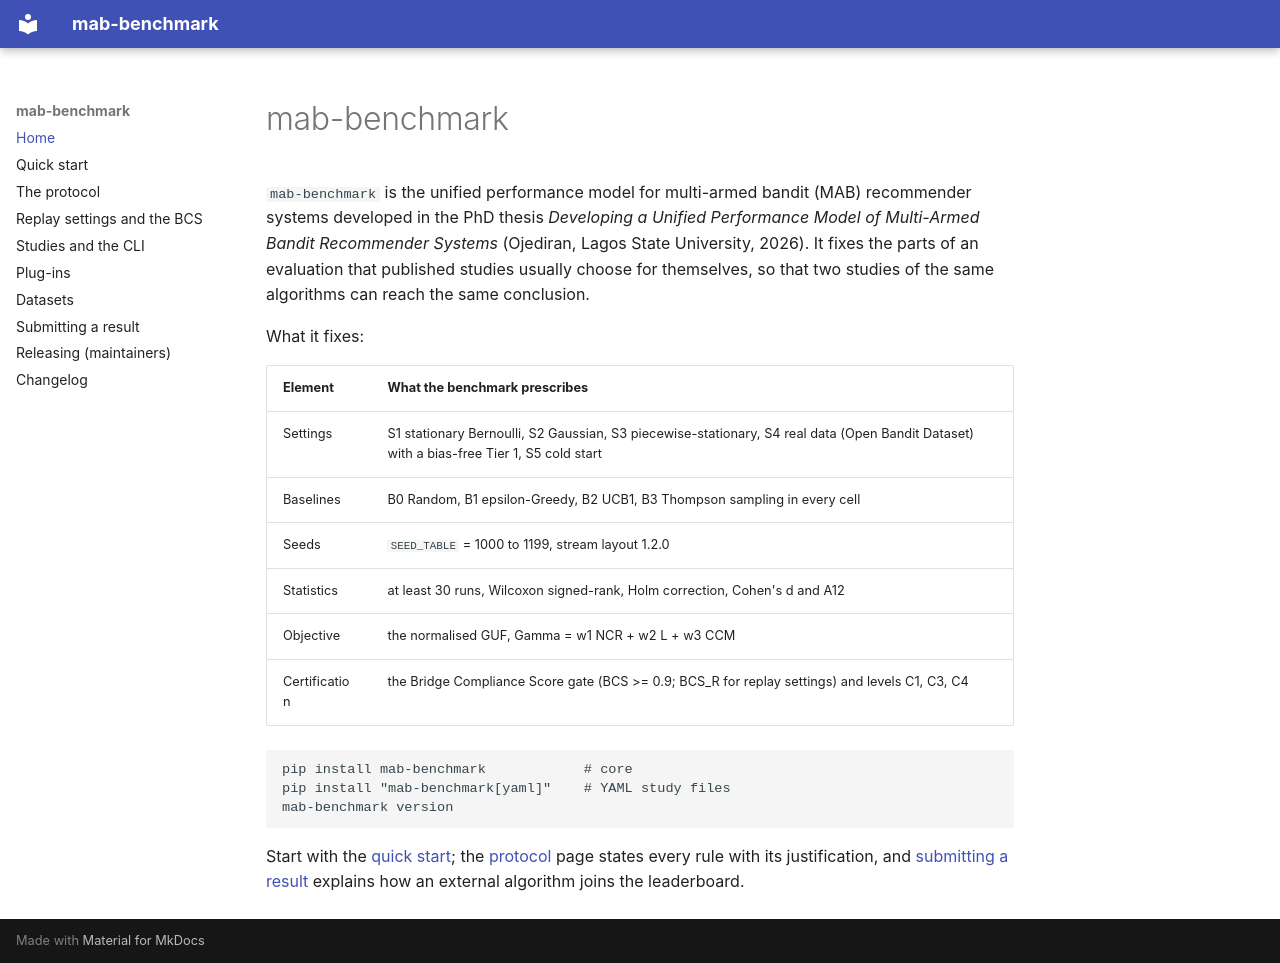

repository: bolajidiran/mab-benchmark · page: index.html · generator: mkdocs

# mab-benchmark

`mab-benchmark` is the unified performance model for multi-armed bandit (MAB)
recommender systems developed in the PhD thesis *Developing a Unified Performance
Model of Multi-Armed Bandit Recommender Systems* (Ojediran, Lagos State University,
2026). It fixes the parts of an evaluation that published studies usually choose
for themselves, so that two studies of the same algorithms can reach the same
conclusion.

What it fixes:

| Element | What the benchmark prescribes |
|---|---|
| Settings | S1 stationary Bernoulli, S2 Gaussian, S3 piecewise-stationary, S4 real data (Open Bandit Dataset) with a bias-free Tier 1, S5 cold start |
| Baselines | B0 Random, B1 epsilon-Greedy, B2 UCB1, B3 Thompson sampling in every cell |
| Seeds | `SEED_TABLE` = 1000 to 1199, stream layout 1.2.0 |
| Statistics | at least 30 runs, Wilcoxon signed-rank, Holm correction, Cohen's d and A12 |
| Objective | the normalised GUF, Gamma = w1 NCR + w2 L + w3 CCM |
| Certification | the Bridge Compliance Score gate (BCS >= 0.9; BCS_R for replay settings) and levels C1, C3, C4 |

```
pip install mab-benchmark            # core
pip install "mab-benchmark[yaml]"    # YAML study files
mab-benchmark version
```

Start with the [quick start](quickstart.md); the [protocol](protocol.md) page states
every rule with its justification, and [submitting a result](submitting.md) explains
how an external algorithm joins the leaderboard.
